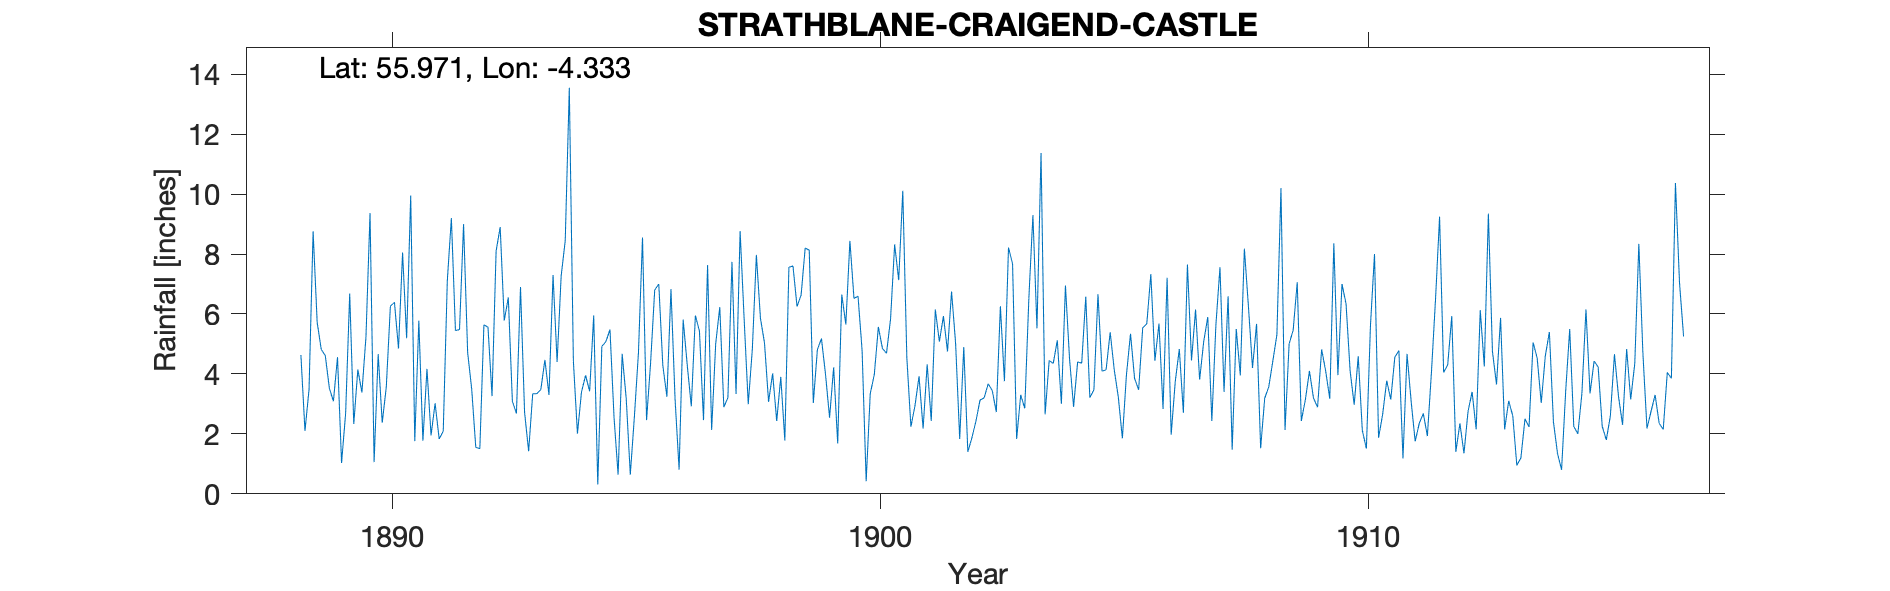

The file beside this chart, header and first rows:
STRATHBLANE CRAIGEND CASTLE, , , , , , , , , , , , , , , , , , , , , , , 
Grid ref, NS545778, Long, -4.333, Lat, 55.97, Elevation, 543, ft, , , , , , , , , , , , , , , 
Station no, RR1632, , , , , , , , , , , , , , , , , , , , , , 
, 1880, 1881, 1882, 1883, 1884, 1885, 1886, 1887, 1888, 1889, 1890, 1891, 1892, 1893, 1894, 1895, 1896, 1897, 1898, 1899, 1900, 1901, 1902
January, , , , , , , , , , 4.82, 9.37, 5.78, 4.72, 2.68, 8.45, 2.55, 4.28, 2.13, 5.86, 8.13, 6.59, 4.55, 5
February, , , , , , , , , , 4.61, 1.06, 1.77, 3.49, 6.9, 13.55, 0.64, 3.24, 5.01, 5.03, 3.03, 4.78, 2.24, 1.83
March, , , , , , , , , , 3.52, 4.66, 4.17, 1.55, 2.72, 4.43, 4.67, 6.83, 6.23, 3.07, 4.81, 0.42, 2.94, 4.9
April, , , , , , , , , , 3.09, 2.37, 1.95, 1.51, 1.42, 2.01, 3.17, 3.18, 2.89, 4.02, 5.18, 3.34, 3.92, 1.4
May, , , , , , , , , , 4.56, 3.57, 3.02, 5.64, 3.34, 3.4, 0.64, 0.81, 3.21, 2.43, 3.99, 3.98, 2.18, 1.87
June, , , , , , , , , , 1.03, 6.26, 1.83, 5.56, 3.34, 3.95, 2.57, 5.81, 7.74, 3.9, 2.54, 5.57, 4.32, 2.43
July, , , , , , , , , , 2.69, 6.39, 2.09, 3.26, 3.48, 3.42, 4.7, 4.3, 3.33, 1.78, 4.22, 4.85, 2.43, 3.13
August, , , , , , , , , 4.63, 6.68, 4.85, 7.11, 8.1, 4.47, 5.95, 8.55, 2.92, 8.77, 7.56, 1.68, 4.69, 6.15, 3.2
September, , , , , , , , , 2.1, 2.33, 8.05, 9.2, 8.9, 3.3, 0.31, 2.46, 5.95, 5.81, 7.6, 6.65, 5.84, 5.08, 3.67
October, , , , , , , , , 3.48, 4.15, 5.19, 5.45, 5.78, 7.3, 4.92, 4.39, 5.43, 2.99, 6.25, 5.65, 8.32, 5.93, 3.45
November, , , , , , , , , 8.76, 3.38, 9.95, 5.48, 6.55, 4.4, 5.08, 6.8, 2.46, 4.81, 6.63, 8.44, 7.13, 4.75, 2.73
December, , , , , , , , , 5.72, 5.24, 1.76, 9, 3.09, 7.27, 5.48, 7, 7.63, 7.97, 8.2, 6.52, 10.11, 6.75, 6.26
Total, , , , , , , , , , 46.1, 63.48, 56.85, 58.15, 50.62, 60.95, 48.14, 52.84, 60.89, 62.33, 60.84, 65.62, 51.24, 39.87
